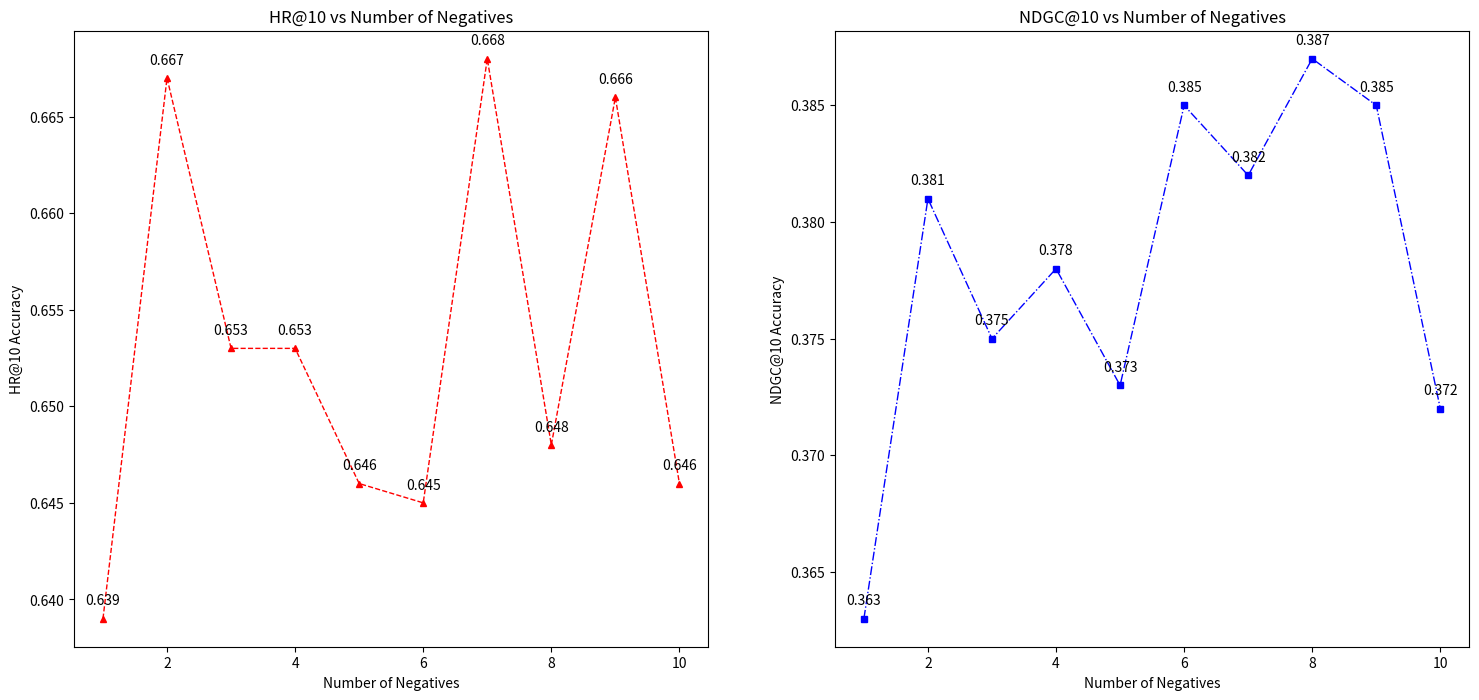

This chart was generated by the following Python code:
import matplotlib.pyplot as plt

wanted_plot = 'num_neg' #'top_k' or 'num_neg'

hr_top_k     = [0.182, 0.276, 0.366, 0.428, 0.472, 0.534, 0.565, 0.599, 0.622, 0.657]
ndgc_top_k   = [0.182, 0.236, 0.283, 0.307, 0.332, 0.348, 0.348, 0.371, 0.373, 0.388]
hr_num_neg   = [0.639, 0.667, 0.653, 0.653, 0.646, 0.645, 0.668, 0.648, 0.666, 0.646]
ndgc_num_neg = [0.363, 0.381, 0.375, 0.378, 0.373, 0.385, 0.382, 0.387, 0.385, 0.372]
X = [1,2,3,4,5,6,7,8,9,10]

if wanted_plot == 'top_k':
	hr = hr_top_k
	ndgc = ndgc_top_k
else:
	hr = hr_num_neg
	ndgc = ndgc_num_neg

plt.figure(figsize=(18, 8))


#----------- HR ------------#
plt.subplot(1, 2, 1)
plt.plot(X, hr, label='HR', color='red', linestyle='dashed', linewidth = 1,
		marker='^', markerfacecolor='red', markersize=5)

for x,y in zip(X, hr):
	label = "{:.3f}".format(y)
	plt.annotate(label, (x,y), textcoords="offset points", xytext=(0,10), ha='center')

if wanted_plot == 'top_k':
	plt.xlabel('K value')
	plt.ylabel('HR@K Accuracy')
	plt.title('HR@K vs K')
else:
	plt.xlabel('Number of Negatives')
	plt.ylabel('HR@10 Accuracy')
	plt.title('HR@10 vs Number of Negatives')

#----------- NDGC ------------#
plt.subplot(1, 2, 2)

plt.plot(X, ndgc, label='NDGC', color='blue', linestyle='dashdot', linewidth = 1,
		marker='s', markerfacecolor='blue', markersize=5)

for x,y in zip(X, ndgc):
	label = "{:.3f}".format(y)
	plt.annotate(label, (x,y), textcoords="offset points", xytext=(0,10), ha='center')

if wanted_plot == 'top_k':
	plt.xlabel('K value')
	plt.ylabel('NDGC@K Accuracy')
	plt.title('NDGC@K vs K')
else:
	plt.xlabel('Number of Negatives')
	plt.ylabel('NDGC@10 Accuracy')
	plt.title('NDGC@10 vs Number of Negatives')

plt.savefig(wanted_plot + ".png")
plt.show()